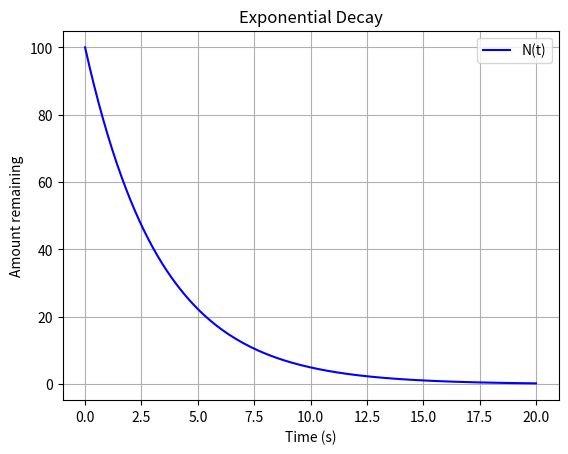
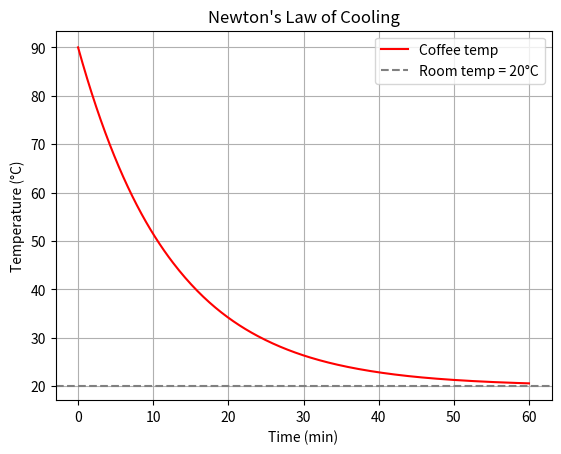
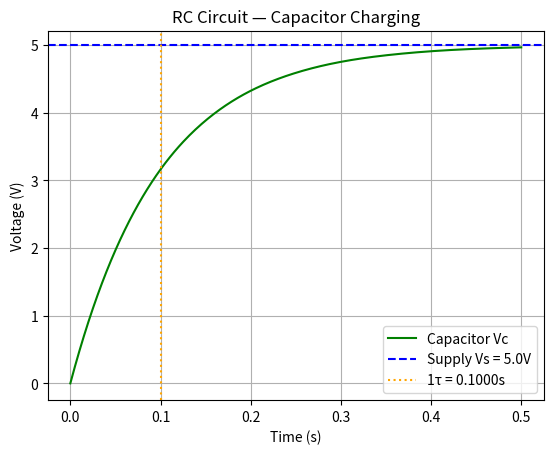
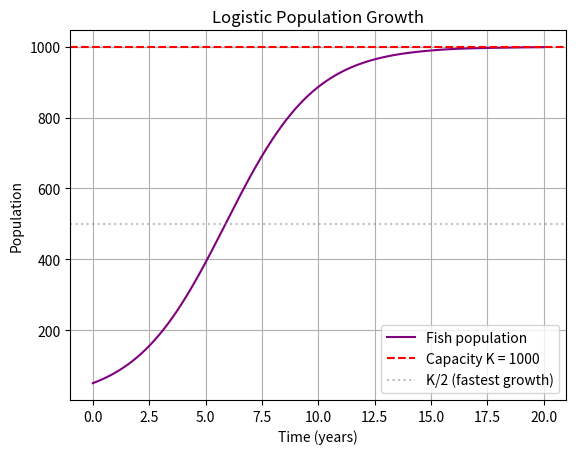

Python code for these plots, in order:
from scipy.integrate import solve_ivp
import numpy as np
import matplotlib.pyplot as plt
print("Libraries loaded!")

# ── Step 1: Define constants ──────────────────────────
k  = 0.3   # decay rate (1/sec)
N0 = 100   # starting amount

# ── Step 2: Define the ODE function ───────────────────
def decay(t, y):
    # t = current time (passed by solve_ivp; not used here)
    # y = current state: y[0] is N
    return [-k * y[0]]   # dN/dt = -k * N

# ── Step 3: Solve ─────────────────────────────────────
t_span = [0, 20]
y0     = [N0]
t_eval = np.linspace(0, 20, 200)

sol = solve_ivp(decay, t_span, y0, t_eval=t_eval)

# ── Step 4: Plot ──────────────────────────────────────
# sol.t      → 1D array of time values:  [0, 0.1, 0.2, ..., 20]
# sol.y[0]   → 1D array of N values:     [100, 97, 94.1, ..., 0.2]
#              [0] because N is the 1st (only) variable we're solving
plt.plot(sol.t, sol.y[0], 'b-', label='N(t)')
plt.xlabel('Time (s)')
plt.ylabel('Amount remaining')
plt.title('Exponential Decay')
plt.grid(True)
plt.legend()
plt.show()

# Check a specific time using argmin trick
idx = np.argmin(np.abs(sol.t - 10))   # index closest to t=10
print(f"Amount left at t=10: {sol.y[0][idx]:.1f}")

# Find first time N drops below 10
idx2 = np.argmax(sol.y[0] < 10)
print(f"Drops below 10 at t = {sol.t[idx2]:.1f} s")

# ── Constants ─────────────────────────────────────────
k    = 0.08  # cooling rate [1/min]
Tinf = 20    # room temperature [°C]
T0   = 90    # initial coffee temperature [°C]

# ── ODE ───────────────────────────────────────────────
def cooling(t, y):
    return [-k * (y[0] - Tinf)]   # dT/dt = -k*(T - Tinf)

# ── Solve ─────────────────────────────────────────────
t_eval = np.linspace(0, 60, 300)
sol    = solve_ivp(cooling, [0, 60], [T0], t_eval=t_eval)

# ── Plot ──────────────────────────────────────────────
# sol.t      → time array:  [0, 0.2, 0.4, ..., 60]  (minutes)
# sol.y[0]   → temp array:  [90, 87.1, 84.3, ..., 20.4]  (°C)
#              [0] = first variable = T (temperature)
plt.plot(sol.t, sol.y[0], 'r-', label='Coffee temp')
plt.axhline(Tinf, color='gray', linestyle='--', label=f'Room temp = {Tinf}°C')
plt.xlabel('Time (min)')
plt.ylabel('Temperature (°C)')
plt.title("Newton's Law of Cooling")
plt.grid(True)
plt.legend()
plt.show()

# When does coffee get within 1°C of room temperature?
idx = np.argmax(np.abs(sol.y[0] - Tinf) < 1)
print(f"Within 1°C of room temp at t = {sol.t[idx]:.1f} min")

# ── Circuit parameters ────────────────────────────────
R  = 1000    # Resistance: 1000 Ohms (1kΩ)
C  = 0.0001  # Capacitance: 100 microfarads
Vs = 5.0     # Supply voltage [V]
Vc0 = 0.0   # Initial capacitor voltage [V]
tau = R * C  # Time constant [seconds]
print(f"Time constant τ = {tau:.4f} s")

# ── ODE ───────────────────────────────────────────────
def rc_circuit(t, y):
    return [(Vs - y[0]) / (R * C)]   # dVc/dt = (Vs - Vc) / RC

# ── Solve ─────────────────────────────────────────────
t_end  = 5 * tau
t_eval = np.linspace(0, t_end, 300)
sol    = solve_ivp(rc_circuit, [0, t_end], [Vc0], t_eval=t_eval)

# ── Plot ──────────────────────────────────────────────
# sol.t      → time array:  [0, 0.0017, ..., 0.5]  (seconds)
# sol.y[0]   → voltage array: [0, 0.63, ..., 4.97]  (volts)
#              [0] = first variable = Vc (capacitor voltage)
plt.plot(sol.t, sol.y[0], 'g-', label='Capacitor Vc')
plt.axhline(Vs, color='blue', linestyle='--', label=f'Supply Vs = {Vs}V')
plt.axvline(tau, color='orange', linestyle=':', label=f'1τ = {tau:.4f}s')
plt.xlabel('Time (s)')
plt.ylabel('Voltage (V)')
plt.title('RC Circuit — Capacitor Charging')
plt.grid(True)
plt.legend()
plt.show()

# Voltage at exactly 1 tau
idx = np.argmin(np.abs(sol.t - tau))
print(f"Voltage at t=τ: {sol.y[0][idx]:.3f} V  ({sol.y[0][idx]/Vs*100:.1f}% of Vs)")
print(f"Final voltage:  {sol.y[0][-1]:.3f} V")

# ── Parameters ────────────────────────────────────────
r  = 0.5     # growth rate (per year)
K  = 1000    # carrying capacity (max fish)
N0 = 50      # starting population

# ── ODE ───────────────────────────────────────────────
def logistic(t, y):
    N = y[0]
    return [r * N * (1 - N / K)]   # dN/dt = r*N*(1 - N/K)

# ── Solve ─────────────────────────────────────────────
t_eval = np.linspace(0, 20, 300)
sol    = solve_ivp(logistic, [0, 20], [N0], t_eval=t_eval)

# ── Plot ──────────────────────────────────────────────
# sol.t      → time array:  [0, 0.067, ..., 20]  (years)
# sol.y[0]   → population:  [50, 51.7, ..., 999.8]  (fish)
#              [0] = first variable = N (population size)
plt.plot(sol.t, sol.y[0], color='purple', label='Fish population')
plt.axhline(K,   color='red',  linestyle='--', label=f'Capacity K = {K}')
plt.axhline(K/2, color='gray', linestyle=':', alpha=0.5, label='K/2 (fastest growth)')
plt.xlabel('Time (years)')
plt.ylabel('Population')
plt.title('Logistic Population Growth')
plt.grid(True)
plt.legend()
plt.show()

print(f"Final population: {sol.y[0][-1]:.0f} fish")
